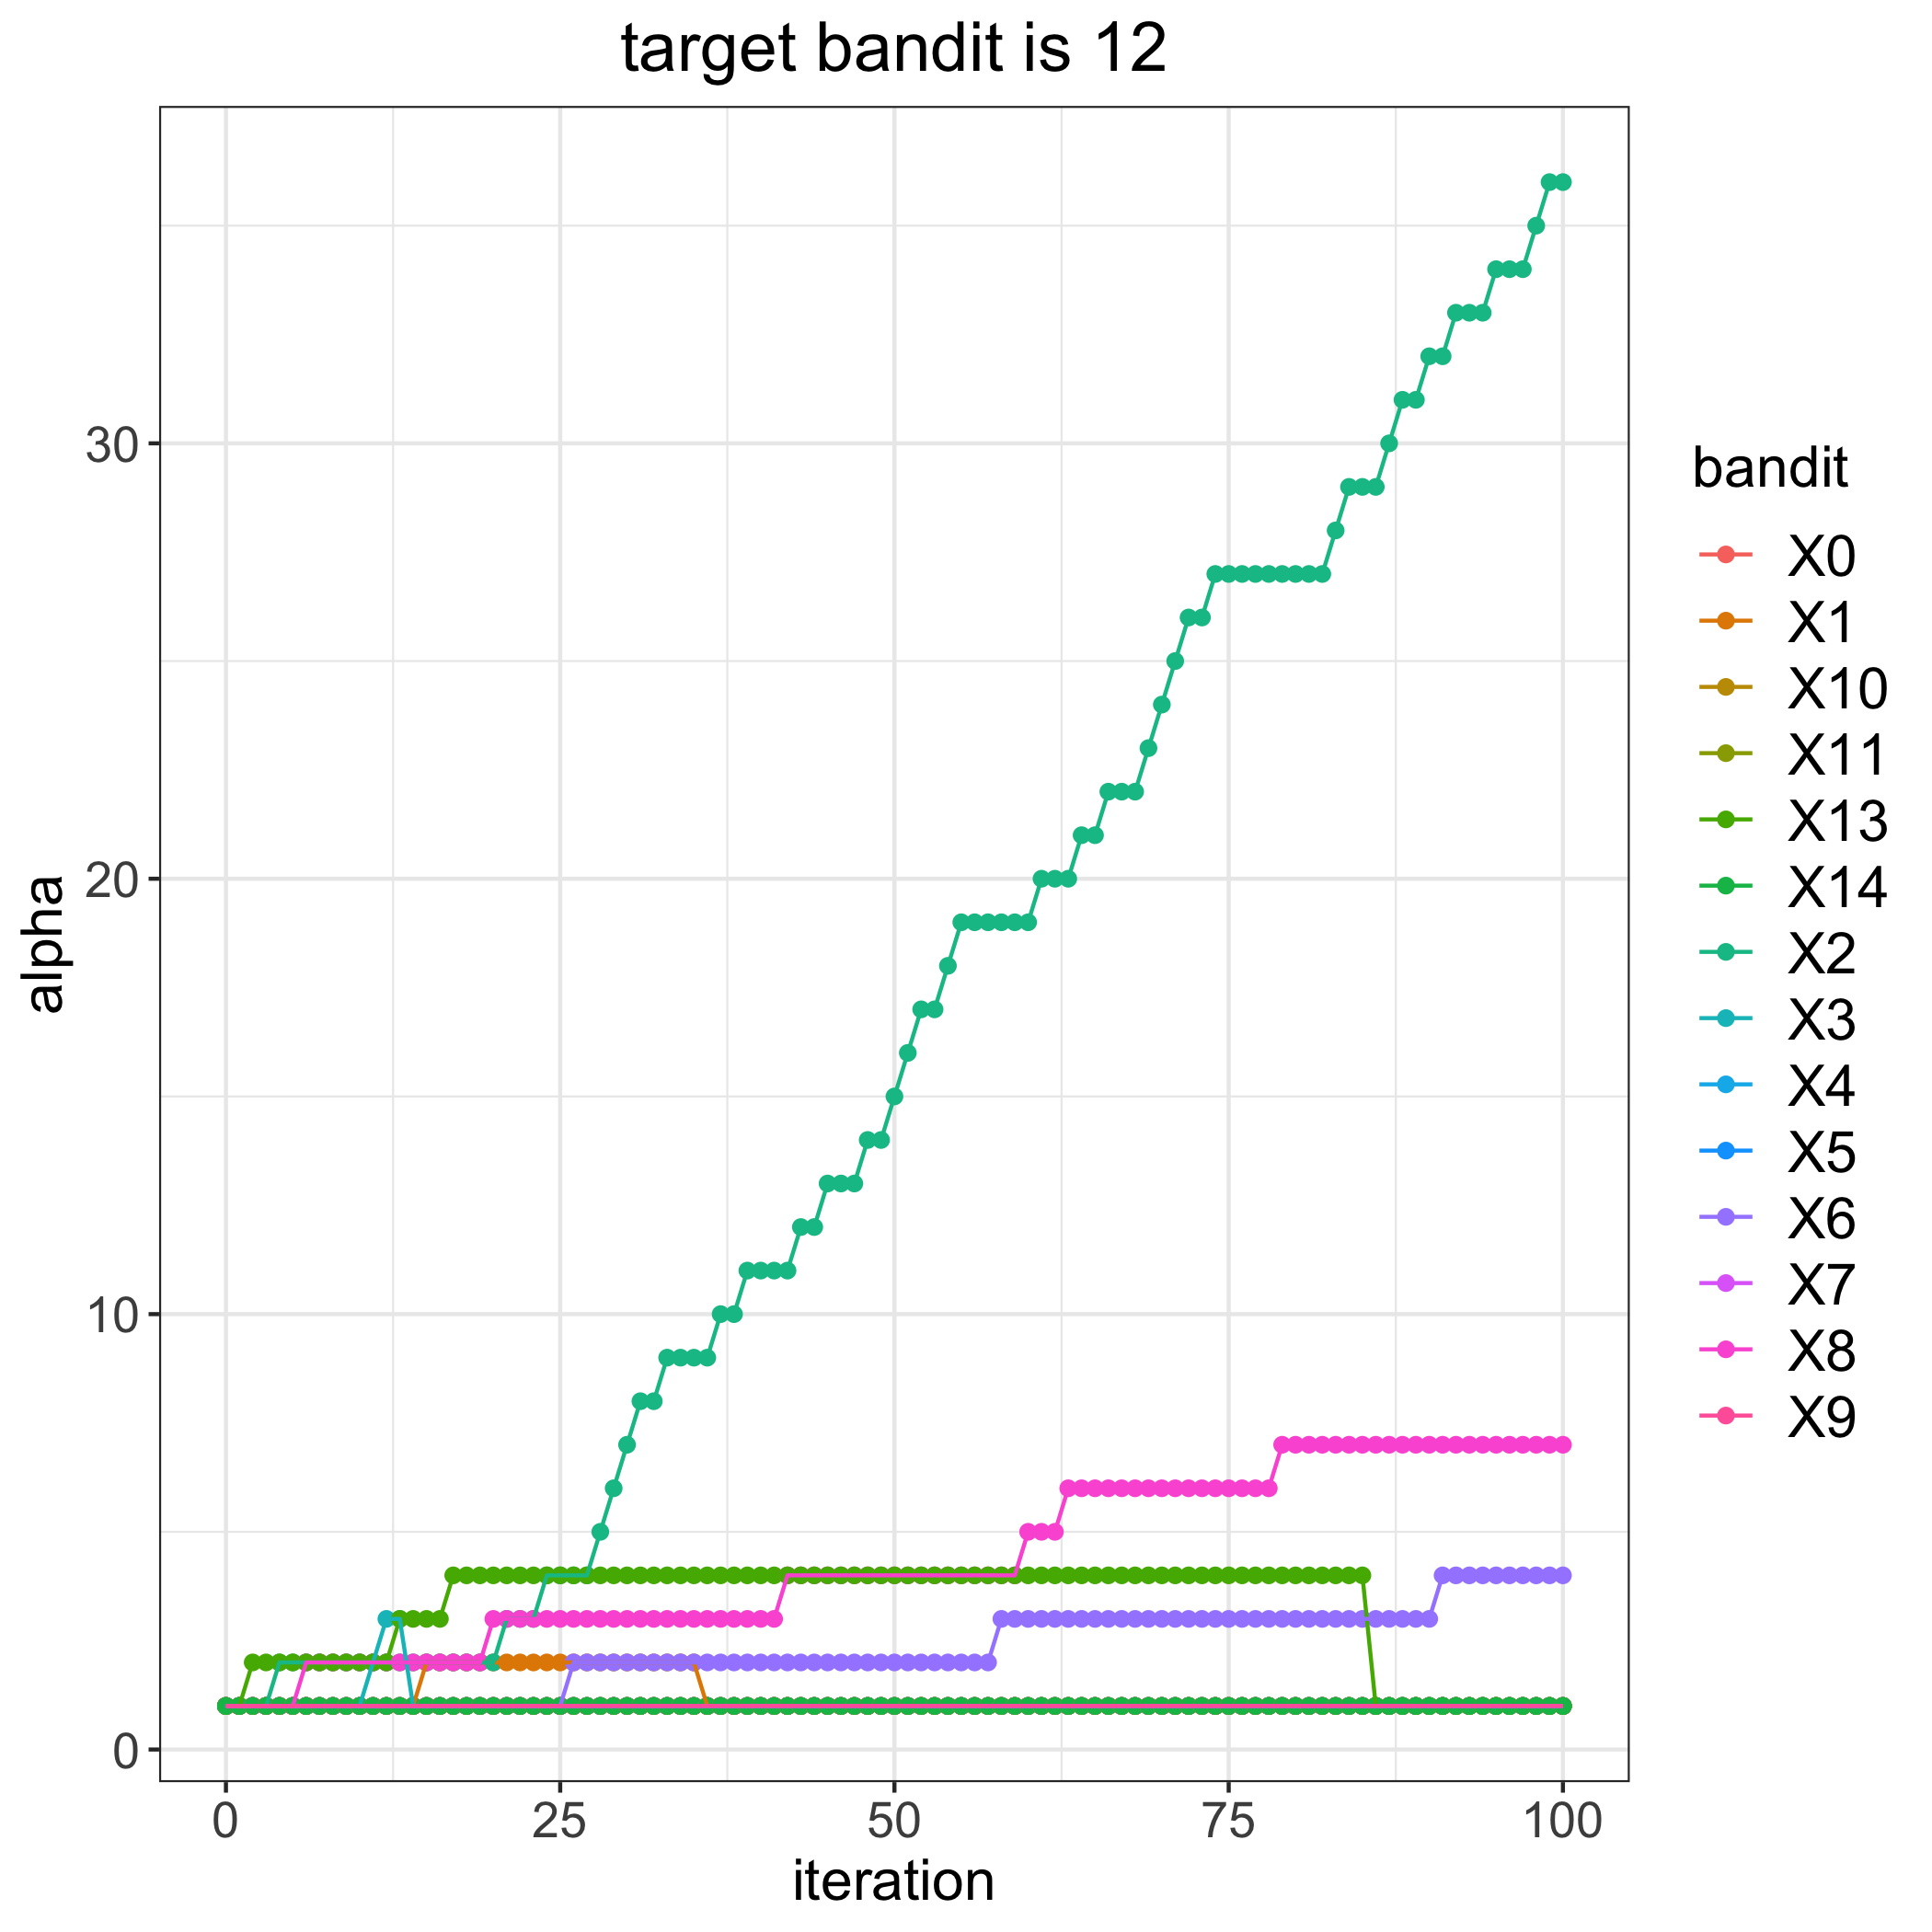

The data file committed next to this chart (first rows):
, 0, 1, 2, 3, 4, 5, 6, 7, 8, 9, 10, 11, 13, 14
0, 1, 1, 1, 1, 1, 1, 1, 1, 1, 1, 1, 1, 1, 1
1, 1, 1, 1, 1, 1, 1, 1, 1, 1, 1, 1, 1, 1, 1
2, 1, 1, 1, 1, 1, 1, 1, 1, 1, 1, 1, 1, 2, 1
3, 1, 1, 1, 1, 1, 1, 1, 1, 1, 1, 1, 1, 2, 1
4, 1, 1, 2, 1, 1, 1, 1, 1, 1, 1, 1, 1, 2, 1
5, 1, 1, 2, 1, 1, 1, 1, 1, 1, 1, 1, 1, 2, 1
6, 1, 1, 2, 1, 1, 1, 1, 1, 2, 1, 1, 1, 2, 1
7, 1, 1, 2, 1, 1, 1, 1, 1, 2, 1, 1, 1, 2, 1
8, 1, 1, 2, 1, 1, 1, 1, 1, 2, 1, 1, 1, 2, 1
9, 1, 1, 2, 1, 1, 1, 1, 1, 2, 1, 1, 1, 2, 1
10, 1, 1, 2, 1, 1, 1, 1, 1, 2, 1, 1, 1, 2, 1
11, 1, 1, 2, 2, 1, 1, 1, 1, 2, 1, 1, 1, 2, 1
12, 1, 1, 2, 3, 1, 1, 1, 1, 2, 1, 1, 1, 2, 1
13, 1, 1, 2, 3, 1, 1, 1, 1, 2, 1, 1, 1, 3, 1
14, 1, 1, 2, 1, 1, 1, 1, 1, 2, 1, 1, 1, 3, 1
15, 1, 2, 2, 1, 1, 1, 1, 1, 2, 1, 1, 1, 3, 1
16, 1, 2, 2, 1, 1, 1, 1, 1, 2, 1, 1, 1, 3, 1
17, 1, 2, 2, 1, 1, 1, 1, 1, 2, 1, 1, 1, 4, 1
18, 1, 2, 2, 1, 1, 1, 1, 1, 2, 1, 1, 1, 4, 1
19, 1, 2, 2, 1, 1, 1, 1, 1, 2, 1, 1, 1, 4, 1
20, 1, 2, 2, 1, 1, 1, 1, 1, 3, 1, 1, 1, 4, 1
21, 1, 2, 3, 1, 1, 1, 1, 1, 3, 1, 1, 1, 4, 1
22, 1, 2, 3, 1, 1, 1, 1, 1, 3, 1, 1, 1, 4, 1
23, 1, 2, 3, 1, 1, 1, 1, 1, 3, 1, 1, 1, 4, 1
24, 1, 2, 4, 1, 1, 1, 1, 1, 3, 1, 1, 1, 4, 1
25, 1, 2, 4, 1, 1, 1, 1, 1, 3, 1, 1, 1, 4, 1
26, 1, 2, 4, 1, 1, 1, 2, 1, 3, 1, 1, 1, 4, 1
27, 1, 2, 4, 1, 1, 1, 2, 1, 3, 1, 1, 1, 4, 1
28, 1, 2, 5, 1, 1, 1, 2, 1, 3, 1, 1, 1, 4, 1
29, 1, 2, 6, 1, 1, 1, 2, 1, 3, 1, 1, 1, 4, 1
30, 1, 2, 7, 1, 1, 1, 2, 1, 3, 1, 1, 1, 4, 1
31, 1, 2, 8, 1, 1, 1, 2, 1, 3, 1, 1, 1, 4, 1
32, 1, 2, 8, 1, 1, 1, 2, 1, 3, 1, 1, 1, 4, 1
33, 1, 2, 9, 1, 1, 1, 2, 1, 3, 1, 1, 1, 4, 1
34, 1, 2, 9, 1, 1, 1, 2, 1, 3, 1, 1, 1, 4, 1
35, 1, 2, 9, 1, 1, 1, 2, 1, 3, 1, 1, 1, 4, 1
36, 1, 1, 9, 1, 1, 1, 2, 1, 3, 1, 1, 1, 4, 1
37, 1, 1, 10, 1, 1, 1, 2, 1, 3, 1, 1, 1, 4, 1
38, 1, 1, 10, 1, 1, 1, 2, 1, 3, 1, 1, 1, 4, 1
39, 1, 1, 11, 1, 1, 1, 2, 1, 3, 1, 1, 1, 4, 1
40, 1, 1, 11, 1, 1, 1, 2, 1, 3, 1, 1, 1, 4, 1
41, 1, 1, 11, 1, 1, 1, 2, 1, 3, 1, 1, 1, 4, 1
42, 1, 1, 11, 1, 1, 1, 2, 1, 4, 1, 1, 1, 4, 1
43, 1, 1, 12, 1, 1, 1, 2, 1, 4, 1, 1, 1, 4, 1
44, 1, 1, 12, 1, 1, 1, 2, 1, 4, 1, 1, 1, 4, 1
45, 1, 1, 13, 1, 1, 1, 2, 1, 4, 1, 1, 1, 4, 1
46, 1, 1, 13, 1, 1, 1, 2, 1, 4, 1, 1, 1, 4, 1
47, 1, 1, 13, 1, 1, 1, 2, 1, 4, 1, 1, 1, 4, 1
48, 1, 1, 14, 1, 1, 1, 2, 1, 4, 1, 1, 1, 4, 1
49, 1, 1, 14, 1, 1, 1, 2, 1, 4, 1, 1, 1, 4, 1
50, 1, 1, 15, 1, 1, 1, 2, 1, 4, 1, 1, 1, 4, 1
51, 1, 1, 16, 1, 1, 1, 2, 1, 4, 1, 1, 1, 4, 1
52, 1, 1, 17, 1, 1, 1, 2, 1, 4, 1, 1, 1, 4, 1
53, 1, 1, 17, 1, 1, 1, 2, 1, 4, 1, 1, 1, 4, 1
54, 1, 1, 18, 1, 1, 1, 2, 1, 4, 1, 1, 1, 4, 1
55, 1, 1, 19, 1, 1, 1, 2, 1, 4, 1, 1, 1, 4, 1
56, 1, 1, 19, 1, 1, 1, 2, 1, 4, 1, 1, 1, 4, 1
57, 1, 1, 19, 1, 1, 1, 2, 1, 4, 1, 1, 1, 4, 1
58, 1, 1, 19, 1, 1, 1, 3, 1, 4, 1, 1, 1, 4, 1
59, 1, 1, 19, 1, 1, 1, 3, 1, 4, 1, 1, 1, 4, 1
... 41 more rows
